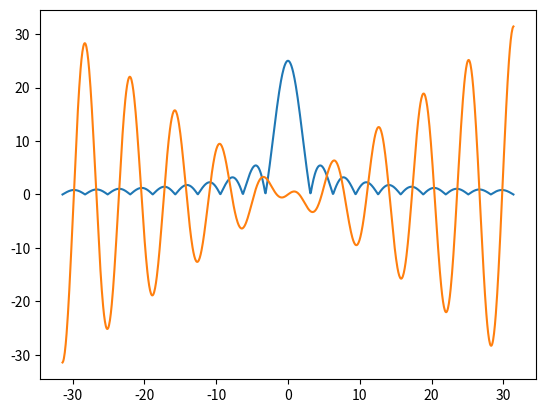

Write Python code to recreate this figure.
import matplotlib.pyplot as plt
import numpy as np


xmin, xmax = -10*np.pi, 10*np.pi
n = 1000

x = np.linspace(xmin, xmax, n)
y1 = np.abs(np.sin(x)/x*25)
y2 = np.cos(x)*x

plt.plot(x, y1)
plt.plot(x, y2)

plt.show()

